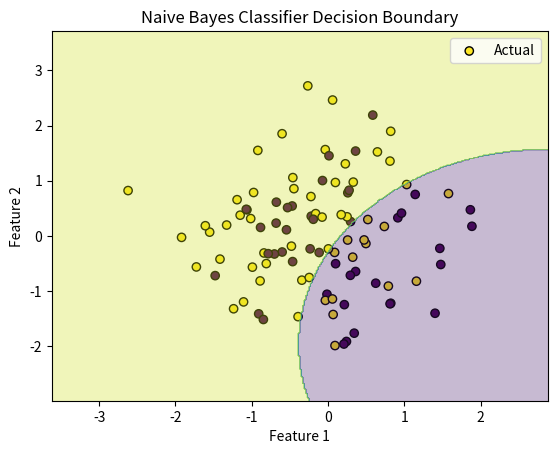

Write the Python code that produced this figure.
import numpy as np
import pandas as pd
import matplotlib.pyplot as plt


def fit_naive_bayes(x_train, y_train):
    
    '''
    Fit a Naive Bayes classifier using the given training data.
    Parameters:

    - x_train: Features (numpy array or pandas DataFrame)

    - y_train: Output labels (numpy array or pandas Series)

    Returns:
    - prior_prob: Dictionary of class priors

    - conditional_prob: Dictionary of conditional probabilities

    '''
    # Calculate class priors

    unique_classes, class_counts = np.unique(y_train, return_counts=True)

    prior_prob = dict(zip(unique_classes, class_counts / len(y_train)))

    # Calculate conditional probabilities

    conditional_prob = {}

    for label in prior_prob:

        # Extract features for the current class

        subset_x = x_train[y_train == label]

        # Calculate mean and standard deviation for each feature

        mean = np.mean(subset_x, axis=0)

        std = np.std(subset_x, axis=0)


        # Store parameters in conditional_prob dictionary

        conditional_prob[label] = {'mean': mean, 'std': std}


    return prior_prob, conditional_prob



def calculate_likelihood(x, mean, std):

    '''
    Calculate the likelihood of a feature value given mean and standard deviation.
    Parameters:

    - x: Feature value

    - mean: Mean of the feature for a specific class

    - std: Standard deviation of the feature for a specific class

    Returns:

    - likelihood: Probability density function value

    '''
    
    exponent = np.exp(-((x - mean) ** 2) / (2 * (std ** 2)))

    return (1 / (np.sqrt(2 * np.pi) * std)) * exponent


def naive_bayes_predict(x, prior_prob, conditional_prob):

    '''
    Predict the class labels for given features using Naive Bayes classifier.

    Parameters:

    - x: Features (numpy array or pandas DataFrame)

    - prior_prob: Dictionary of class priors

    - conditional_prob: Dictionary of conditional probabilities

    Returns:

    - predicted_labels: Predicted class labels

    '''

    predicted_labels = []

    for instance in x:

        # Initialize probability for each class

        class_probs = {label: np.log(prior_prob[label]) for label in prior_prob}

        # Calculate log likelihood for each feature and class

        for label in conditional_prob:

            for i, (mean, std) in enumerate(zip(conditional_prob[label]['mean'], conditional_prob[label]['std'])):

                class_probs[label] += np.log(calculate_likelihood(instance[i], mean, std))


        # Predict the class with the maximum log probability

        predicted_label = max(class_probs, key=class_probs.get)

        predicted_labels.append(predicted_label)


    return np.array(predicted_labels)


# Example usage:

# Assuming you have training data x_train and corresponding labels y_train

# Generate some random training data for demonstration purposes

np.random.seed(42)

data_size = 100

x_train = np.random.randn(data_size, 2)

y_train = np.random.choice([0, 1], size=data_size)


# Fit Naive Bayes classifier

prior_prob, conditional_prob = fit_naive_bayes(x_train, y_train)


# Predict on the training data

y_pred = naive_bayes_predict(x_train, prior_prob, conditional_prob)


# Calculate accuracy

accuracy = np.mean(y_pred == y_train)

print("Accuracy:", accuracy)

# Visualize the training data and decision boundary (for 2D data)

if x_train.shape[1] == 2:

    plt.scatter(x_train[:, 0], x_train[:, 1], c=y_train, cmap='viridis', edgecolors='k', marker='o', label='Actual')

    
    # Decision boundary

    h = .02  # step size in the mesh

    x_min, x_max = x_train[:, 0].min() - 1, x_train[:, 0].max() + 1

    y_min, y_max = x_train[:, 1].min() - 1, x_train[:, 1].max() + 1

    xx, yy = np.meshgrid(np.arange(x_min, x_max, h), np.arange(y_min, y_max, h))

    Z = naive_bayes_predict(np.c_[xx.ravel(), yy.ravel()], prior_prob, conditional_prob)

    Z = Z.reshape(xx.shape)


    plt.contourf(xx, yy, Z, cmap='viridis', alpha=0.3)

    plt.title('Naive Bayes Classifier Decision Boundary')

    plt.xlabel('Feature 1')

    plt.ylabel('Feature 2')

    plt.legend()

 #  plt.show() # -->>This thown warning of matplotlib currenclty using agg, Which is non-GUI backend so, cannot show figure
 